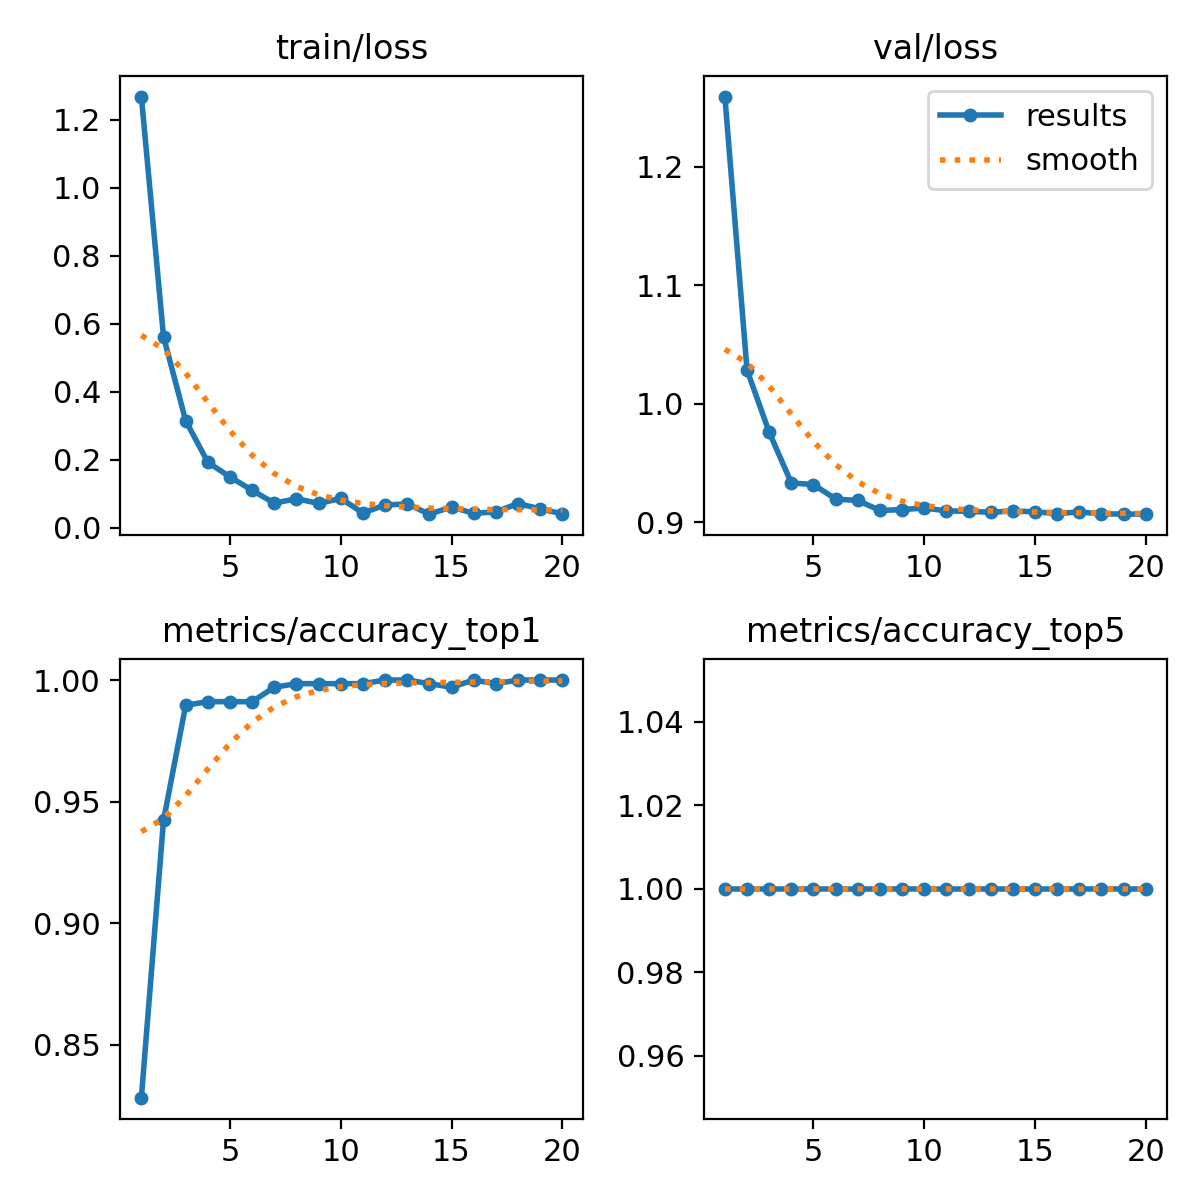

The data file committed next to this chart (first rows):
epoch, train/loss, metrics/accuracy_top1, metrics/accuracy_top5, val/loss, lr/pg0, lr/pg1, lr/pg2
1, 1.269, 0.8282, 1, 1.259, 0.0002325, 0.0002325, 0.0002325
2, 0.5621, 0.9422, 1, 1.028, 0.0004472, 0.0004472, 0.0004472
3, 0.315, 0.9896, 1, 0.9759, 0.0006383, 0.0006383, 0.0006383
4, 0.1926, 0.9911, 1, 0.933, 0.000608, 0.000608, 0.000608
5, 0.1493, 0.9911, 1, 0.9317, 0.000608, 0.000608, 0.000608
6, 0.1099, 0.9911, 1, 0.9195, 0.0005726, 0.0005726, 0.0005726
7, 0.07207, 0.997, 1, 0.9183, 0.0005373, 0.0005373, 0.0005373
8, 0.08527, 0.9985, 1, 0.9099, 0.0005019, 0.0005019, 0.0005019
9, 0.07128, 0.9985, 1, 0.9106, 0.0004666, 0.0004666, 0.0004666
10, 0.08591, 0.9985, 1, 0.9119, 0.0004313, 0.0004313, 0.0004313
11, 0.04348, 0.9985, 1, 0.9095, 0.0003959, 0.0003959, 0.0003959
12, 0.06648, 1, 1, 0.9091, 0.0003606, 0.0003606, 0.0003606
13, 0.06994, 1, 1, 0.9083, 0.0003252, 0.0003252, 0.0003252
14, 0.0397, 0.9985, 1, 0.9094, 0.0002899, 0.0002899, 0.0002899
15, 0.06109, 0.997, 1, 0.9087, 0.0002545, 0.0002545, 0.0002545
16, 0.04199, 1, 1, 0.9073, 0.0002192, 0.0002192, 0.0002192
17, 0.04654, 0.9985, 1, 0.9086, 0.0001838, 0.0001838, 0.0001838
18, 0.07109, 1, 1, 0.9069, 0.0001485, 0.0001485, 0.0001485
19, 0.05522, 1, 1, 0.9069, 0.0001132, 0.0001132, 0.0001132
20, 0.04077, 1, 1, 0.9067, 7.7826e-05, 7.7826e-05, 7.7826e-05
